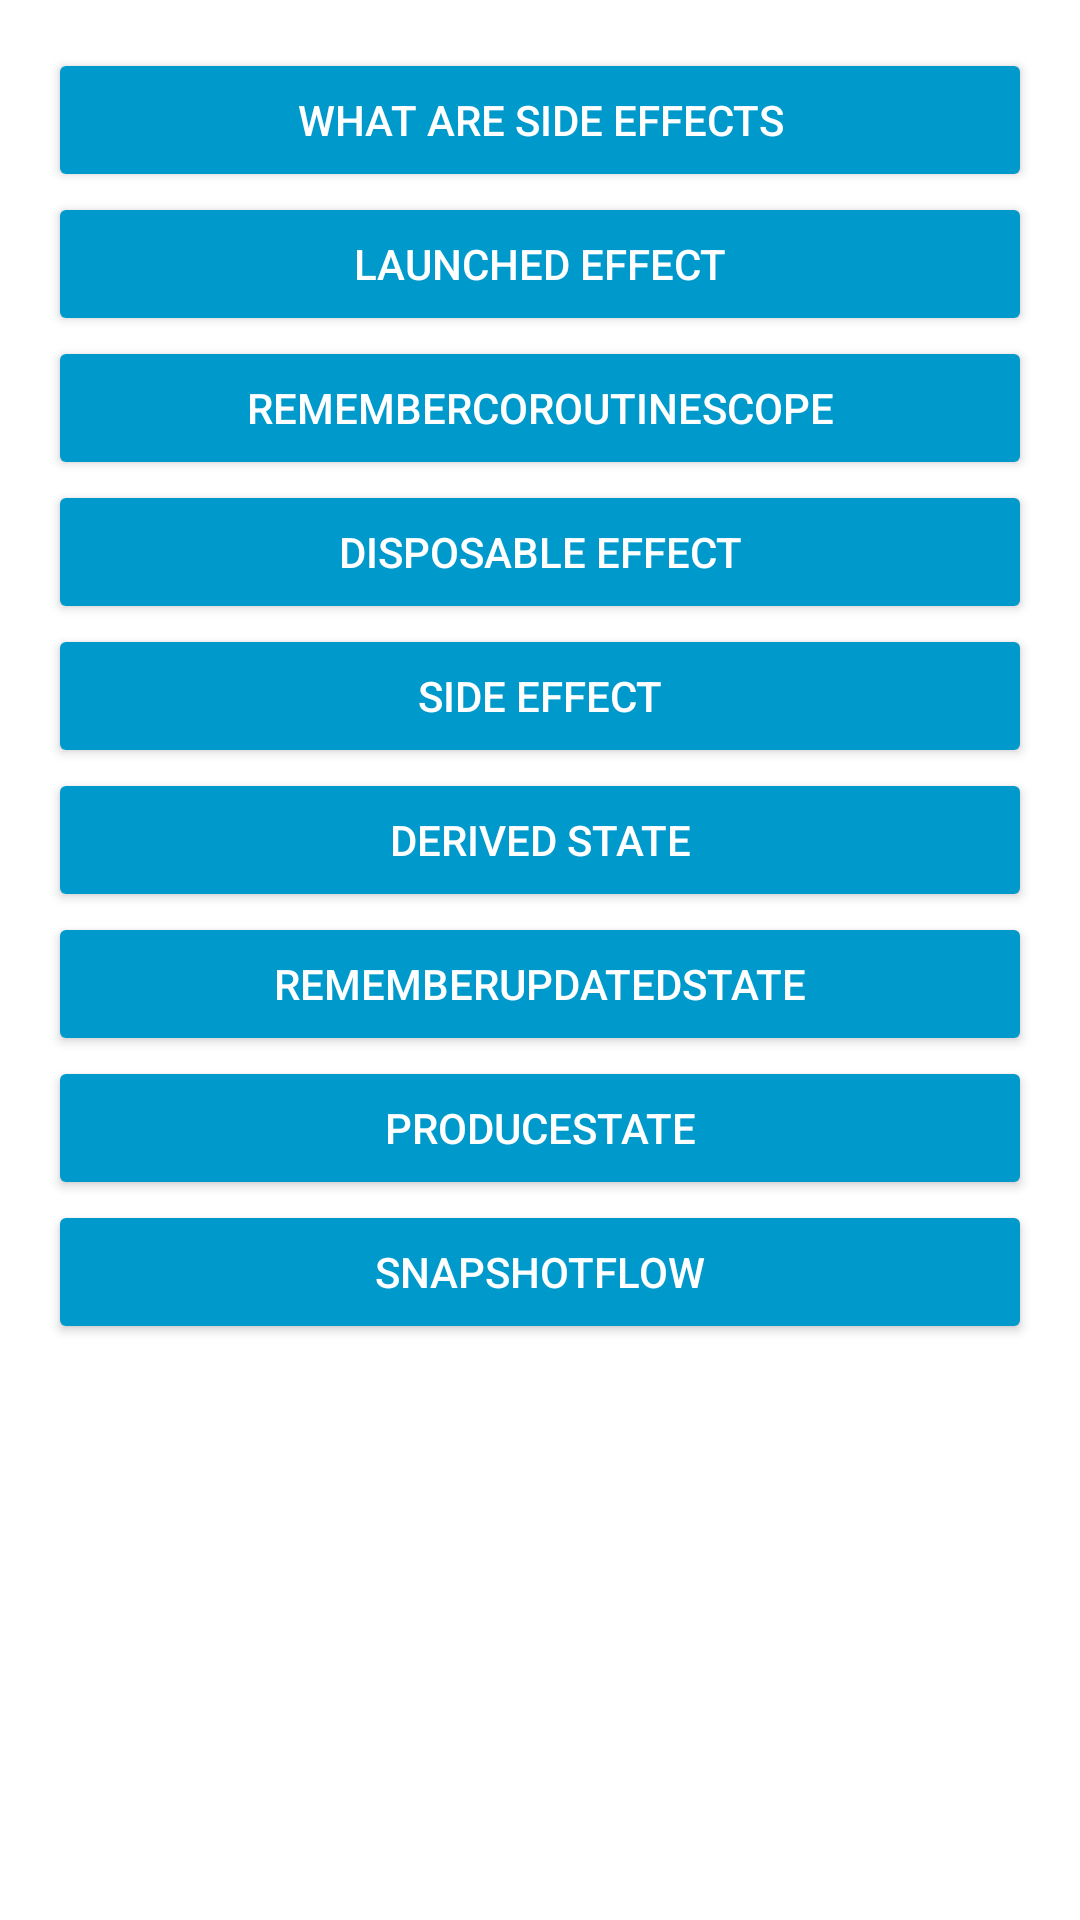

This screen was rendered from an Android layout file. Write that file and the resources it references.
<!-- AndroidManifest.xml: application theme Theme.Labs -->
<!-- res/layout/activity_side_effects_selection.xml -->
<?xml version="1.0" encoding="utf-8"?>
<ScrollView xmlns:android="http://schemas.android.com/apk/res/android"
xmlns:tools="http://schemas.android.com/tools"
android:layout_width="match_parent"
android:layout_height="match_parent"
android:fadeScrollbars="false"
android:paddingLeft="16dp"
android:paddingTop="16dp"
android:paddingRight="16dp"
android:paddingBottom="16dp"
tools:context=".playground.jetpack.compose.sideeffects.SideEffectsSelectionActivity">

<LinearLayout
    android:layout_width="match_parent"
    android:layout_height="wrap_content"
    android:orientation="vertical">

    <Button
        android:layout_width="match_parent"
        android:layout_height="wrap_content"
        android:onClick="startWhatAreSideEffectsActivity"
        android:text="@string/what_are_side_effects"
        android:textColor="@android:color/white"
        android:backgroundTint="@android:color/holo_blue_dark" />

    <Button
        android:layout_width="match_parent"
        android:layout_height="wrap_content"
        android:onClick="startLaunchedEffectActivity"
        android:text="@string/launched_effect"
        android:textColor="@android:color/white"
        android:backgroundTint="@android:color/holo_blue_dark" />

    <Button
        android:layout_width="match_parent"
        android:layout_height="wrap_content"
        android:onClick="startRememberCoroutineScopeActivity"
        android:text="@string/remember_coroutine_scope"
        android:textColor="@android:color/white"
        android:backgroundTint="@android:color/holo_blue_dark" />

    <Button
        android:layout_width="match_parent"
        android:layout_height="wrap_content"
        android:onClick="startDisposableEffectActivity"
        android:text="@string/disposable_effect"
        android:textColor="@android:color/white"
        android:backgroundTint="@android:color/holo_blue_dark" />

    <Button
        android:layout_width="match_parent"
        android:layout_height="wrap_content"
        android:onClick="startSideEffectActivity"
        android:text="@string/side_effect"
        android:textColor="@android:color/white"
        android:backgroundTint="@android:color/holo_blue_dark" />

    <Button
        android:layout_width="match_parent"
        android:layout_height="wrap_content"
        android:onClick="startDerivedStateActivity"
        android:backgroundTint="@android:color/holo_blue_dark"
        android:text="@string/derived_state"
        android:textColor="@android:color/white" />

    <Button
        android:layout_width="match_parent"
        android:layout_height="wrap_content"
        android:onClick="startRememberUpdatedStateActivity"
        android:backgroundTint="@android:color/holo_blue_dark"
        android:text="@string/remember_updated_state"
        android:textColor="@android:color/white" />

    <Button
        android:layout_width="match_parent"
        android:layout_height="wrap_content"
        android:onClick="startProduceStateActivity"
        android:backgroundTint="@android:color/holo_blue_dark"
        android:text="@string/produce_state"
        android:textColor="@android:color/white" />

    <Button
        android:layout_width="match_parent"
        android:layout_height="wrap_content"
        android:onClick="startSnapshotFlowActivity"
        android:text="@string/snapshot_flow"
        android:backgroundTint="@android:color/holo_blue_dark"
        android:textColor="@android:color/white" />

</LinearLayout>
</ScrollView>
<!-- resources referenced by this layout -->
<resources>
  <string name="derived_state">Derived State</string>
  <string name="disposable_effect">Disposable Effect</string>
  <string name="launched_effect">Launched Effect</string>
  <string name="produce_state">ProduceState</string>
  <string name="remember_coroutine_scope">rememberCoroutineScope</string>
  <string name="remember_updated_state">RememberUpdatedState</string>
  <string name="side_effect">Side Effect</string>
  <string name="snapshot_flow">SnapshotFlow</string>
  <string name="what_are_side_effects">What are Side Effects</string>
  <style name="Theme.Labs" parent="Theme.MaterialComponents.Light.DarkActionBar">
          
          <item name="colorPrimary">@color/white</item>
          <item name="colorPrimaryVariant">@color/white</item>
          <item name="colorOnPrimary">@color/black</item>
          <item name="actionBarStyle">@style/Widget.Labs.Toolbar</item>
      </style>
  <style name="Widget.Labs.Toolbar" parent="Widget.MaterialComponents.Toolbar.Primary">
          <item name="android:background">@android:color/white</item>
          <item name="titleTextColor">@android:color/black</item>
      </style>
  <!-- not gathered from this repository: default colours our renderer supplied (Android Studio template values) -->
  <color name="black">#FF000000</color>
  <color name="white">#FFFFFFFF</color>
</resources>
